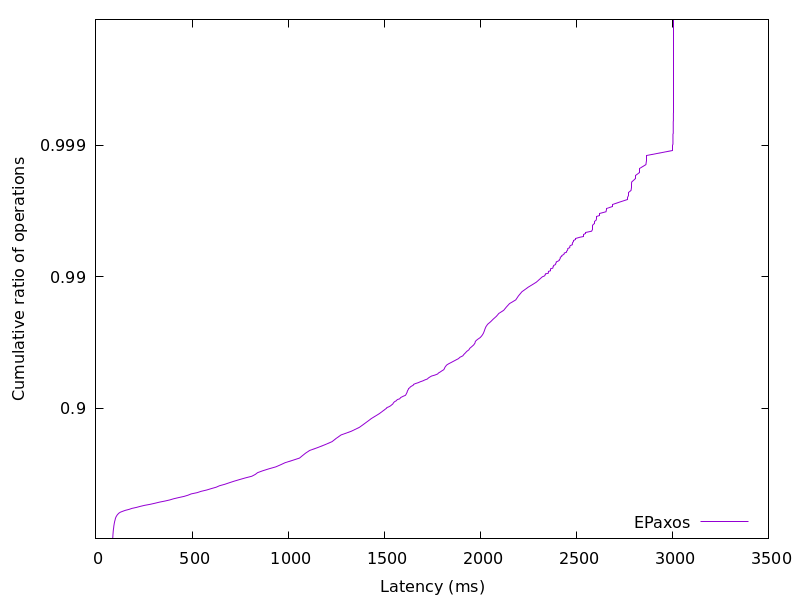

The file beside this chart, header and first rows:
86.65616499999999, 0.01
87.04, 0.02
87.33, 0.03
87.62, 0.04
87.81, 0.05
88.04, 0.06
88.25, 0.07
88.5, 0.08
88.72, 0.09
88.94, 0.1
89.21, 0.11
89.51, 0.12
89.73, 0.13
90.11, 0.14
90.45, 0.15
90.84, 0.16
91.24, 0.17
91.77, 0.18
92.2, 0.19
92.68, 0.2
93.11, 0.21
93.71, 0.22
94.38, 0.23
95, 0.24
95.63, 0.25
96.41, 0.26
97.36, 0.27
98.37, 0.28
99.52, 0.29
100.5, 0.3
101.5, 0.31
103.1, 0.32
105.1, 0.33
108.1, 0.34
110.9, 0.35
114.8, 0.36
119.5, 0.37
126.8, 0.38
138.8, 0.39
152.7, 0.4
172.6, 0.41
187.1, 0.42
210.6, 0.43
230, 0.44
252.9, 0.45
282.4, 0.46
306.5, 0.47
330.1, 0.48
358.7, 0.49
383.6, 0.5
403.4, 0.51
429.8, 0.52
458.3, 0.53
478.8, 0.54
495.4, 0.55
526.5, 0.56
546.6, 0.57
576.2, 0.58
600, 0.59
625.4, 0.6
642.5, 0.61
... 298 more rows
